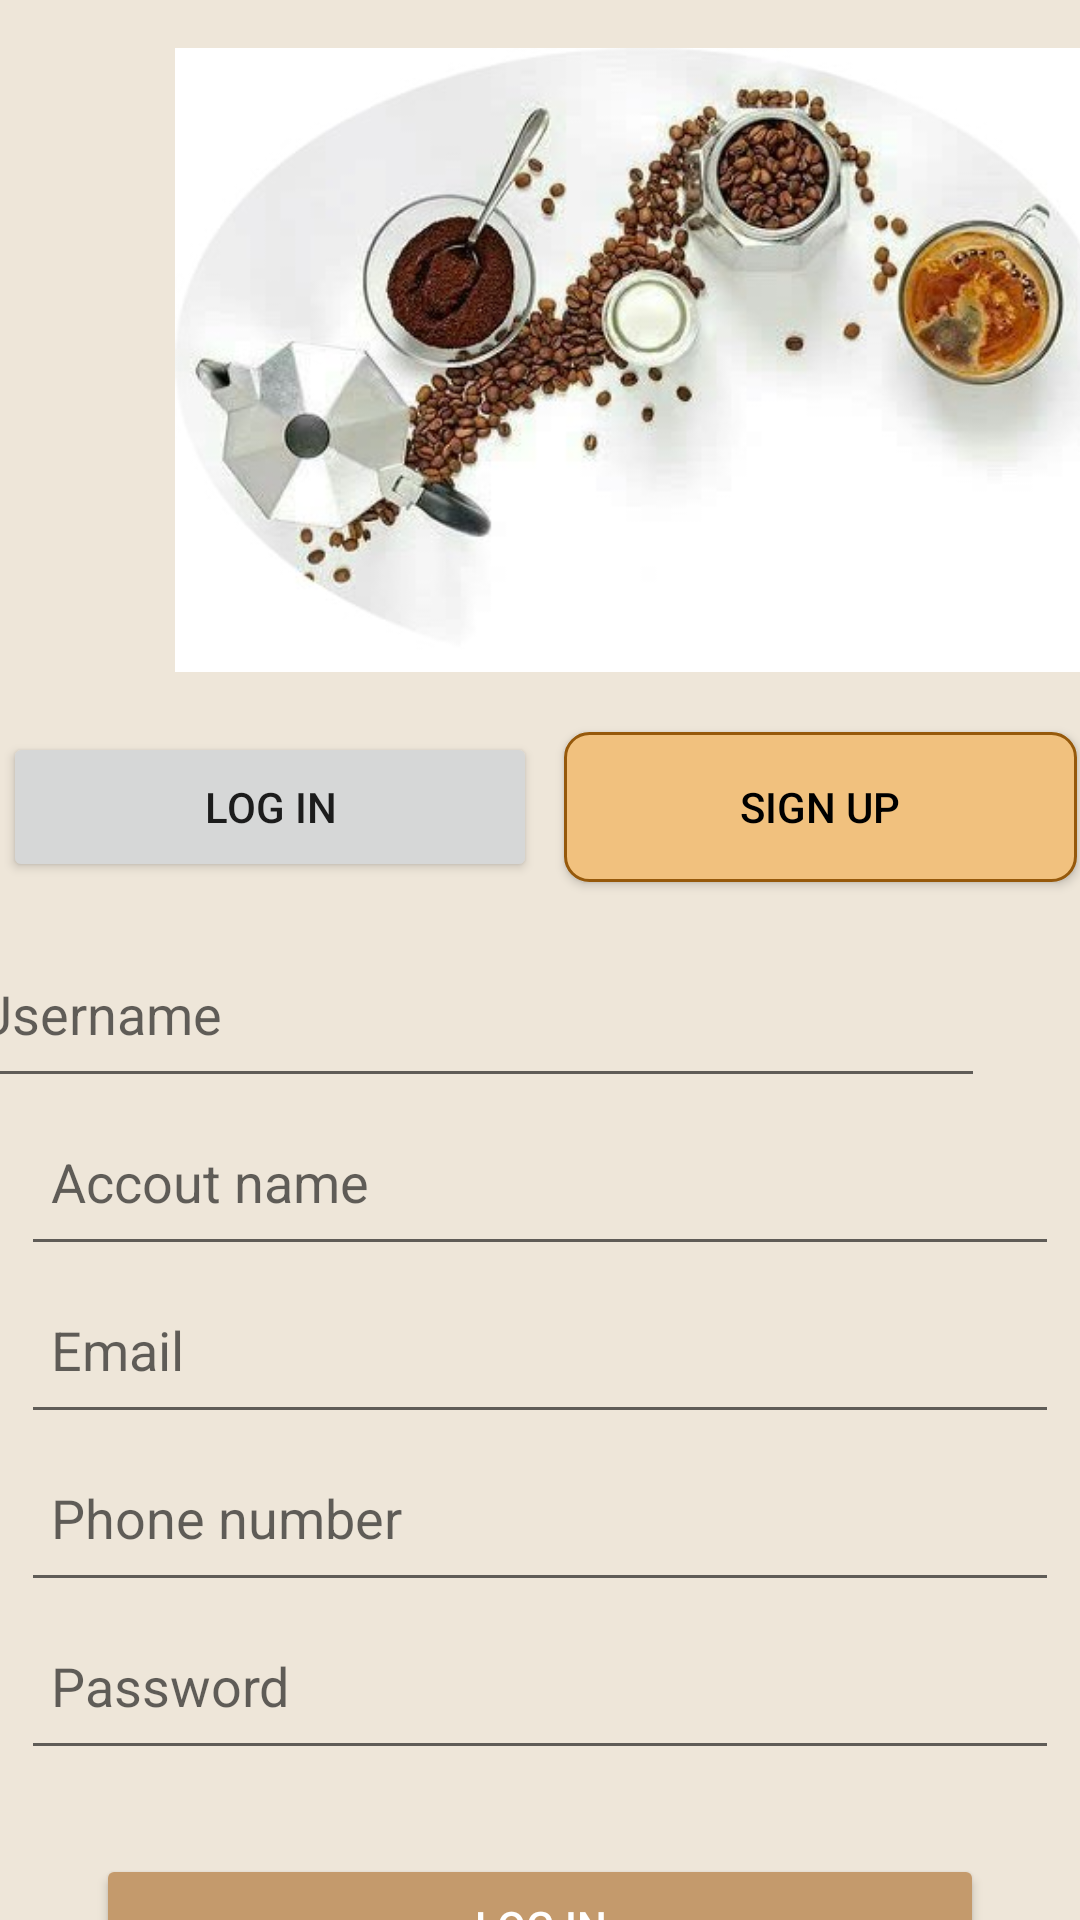

Layout XML and referenced resources for this Android screen:
<!-- AndroidManifest.xml: application theme AppTheme -->
<!-- res/layout/mh3.xml -->
<?xml version="1.0" encoding="utf-8"?>
<androidx.constraintlayout.widget.ConstraintLayout
    xmlns:android="http://schemas.android.com/apk/res/android"
    xmlns:app="http://schemas.android.com/apk/res-auto"
    xmlns:tools="http://schemas.android.com/tools"
    android:layout_width="match_parent"
    android:layout_height="match_parent"
    android:background="#EEE6D9"
    tools:context=".Signup">

    <ImageView
        android:id="@+id/imageView"
        android:layout_width="358dp"
        android:layout_height="208dp"
        android:layout_marginStart="36dp"
        android:layout_marginTop="16dp"
        android:cropToPadding="true"
        android:src="@drawable/anh2"
        app:layout_constraintStart_toStartOf="parent"
        app:layout_constraintTop_toTopOf="parent" />

    <LinearLayout
        android:layout_width="match_parent"
        android:layout_height="wrap_content"
        android:gravity="center_horizontal"
        tools:ignore="MissingConstraints"/>

    <Button
        android:id="@+id/btnLogin"
        android:layout_width="178dp"
        android:layout_height="50dp"
        android:layout_marginTop="244dp"
        android:layout_marginEnd="8dp"
        android:text="Log In"

        app:layout_constraintEnd_toStartOf="@+id/btnSignup"
        app:layout_constraintStart_toStartOf="parent"
        app:layout_constraintTop_toTopOf="parent"
        tools:ignore="MissingConstraints"/>

    <Button
        android:id="@+id/btnSignup"
        android:layout_width="171dp"
        android:layout_height="50dp"
        android:layout_marginTop="244dp"

        android:text="Sign up"
        android:background="@drawable/button"

        android:textColor="@color/black"
        app:layout_constraintEnd_toEndOf="parent"
        app:layout_constraintStart_toEndOf="@+id/btnLogin"
        app:layout_constraintTop_toTopOf="parent"
        tools:ignore="MissingConstraints" />


    <EditText
        android:id="@+id/edtten"

        android:layout_width="346dp"
        android:layout_height="56dp"
        android:layout_marginTop="16dp"
        android:layout_marginEnd="32dp"
        android:hint="Username"
        android:inputType="text"
        android:minHeight="48dp"
        android:padding="10dp"
        app:layout_constraintEnd_toEndOf="parent"
        app:layout_constraintTop_toBottomOf="@id/btnLogin" />

    <EditText
        android:id="@+id/edttaikhoan"
        android:layout_width="346dp"
        android:layout_height="56dp"
        android:hint="Accout name"

        android:inputType="text"
        android:minHeight="48dp"
        android:padding="10dp"
        tools:layout_editor_absoluteX="31dp"
        tools:layout_editor_absoluteY="379dp"
        app:layout_constraintEnd_toEndOf="parent"
        app:layout_constraintStart_toStartOf="parent"
        app:layout_constraintTop_toBottomOf="@id/edtten"
        tools:ignore="MissingConstraints,UnknownId" />

    <EditText
        android:id="@+id/edtemail"
        android:layout_width="346dp"
        android:layout_height="56dp"
        android:hint="Email"
        android:inputType="textEmailAddress"
        android:minHeight="48dp"
        android:padding="10dp"

        tools:layout_editor_absoluteX="31dp"
        tools:layout_editor_absoluteY="442dp"
        app:layout_constraintEnd_toEndOf="parent"
        app:layout_constraintStart_toStartOf="parent"
        app:layout_constraintTop_toBottomOf="@id/edttaikhoan"
        tools:ignore="MissingConstraints,UnknownId"/>

    <EditText
        android:id="@+id/sdt"
        android:layout_width="346dp"
        android:layout_height="56dp"
        android:hint="Phone number"
        android:inputType="text"
        android:minHeight="48dp"
        android:padding="10dp"
        tools:layout_editor_absoluteX="31dp"
        tools:layout_editor_absoluteY="508dp"
        app:layout_constraintEnd_toEndOf="parent"
        app:layout_constraintStart_toStartOf="parent"
        app:layout_constraintTop_toBottomOf="@id/edtemail"
        tools:ignore="MissingConstraints,UnknownId"/>

    <EditText
        android:id="@+id/edtmk"
        android:layout_width="346dp"
        android:layout_height="56dp"
        android:hint="Password"
        android:inputType="textPassword"
        android:minHeight="48dp"
        android:padding="10dp"
        tools:layout_editor_absoluteX="33dp"
        tools:layout_editor_absoluteY="573dp"
        app:layout_constraintEnd_toEndOf="parent"
        app:layout_constraintStart_toStartOf="parent"
        app:layout_constraintTop_toBottomOf="@id/sdt"
        tools:ignore="MissingConstraints,UnknownId"/>

    <Button
        android:id="@+id/dangnhap"
        android:layout_width="0dp"
        android:layout_height="wrap_content"
        android:layout_marginStart="32dp"
        android:layout_marginTop="28dp"
        android:layout_marginEnd="32dp"
        android:backgroundTint="#C49A6C"
        android:text="Log In"
        android:textColor="@android:color/white"
        app:layout_constraintEnd_toEndOf="parent"
        app:layout_constraintHorizontal_bias="1.0"
        app:layout_constraintStart_toStartOf="parent"
        app:layout_constraintTop_toBottomOf="@+id/edtmk"
        tools:ignore="MissingConstraints" />

</androidx.constraintlayout.widget.ConstraintLayout>
<!-- resources referenced by this layout -->
<resources>
  <color name="black">#FF000000</color>
  <!-- drawable anh2: jpg bitmap (drawable, 35530 bytes) -->
  <!-- drawable button (drawable) -->
  <?xml version="1.0" encoding="utf-8"?>
  <shape xmlns:android="http://schemas.android.com/apk/res/android"
      android:shape="rectangle"
  
      >
      <size android:height="12dp"
  
          android:width="35dp"
          />
  
      <solid android:color="#F1C17E"
  />
      <stroke android:width="1dp"
          android:color="#96590B" />
      <corners android:radius="8dp" />
  </shape>
</resources>
